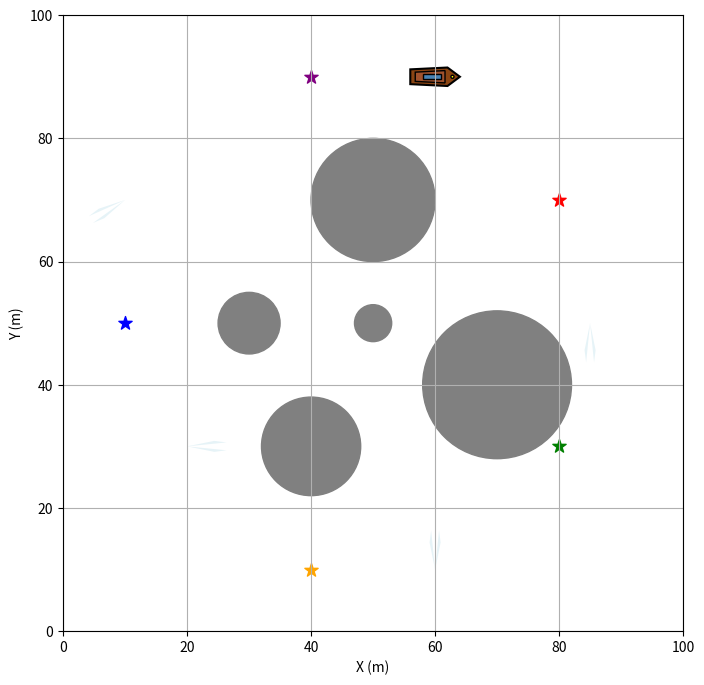

The matplotlib source for this figure:
import matplotlib.pyplot as plt
import numpy as np
from matplotlib.patches import Polygon
import math
from matplotlib import transforms  # 新增导入

# 模拟数据：每个USV的位置(x,y)、运动方向角度（弧度制，0为x轴正方向，逆时针为正）
usv_data = [
    {"x": 10, "y": 70, "angle": np.radians(30)},
    {"x": 60, "y": 90, "angle": np.radians(0)},
    {"x": 85, "y": 50, "angle": np.radians(90)},
    {"x": 20, "y": 30, "angle": np.radians(180)},
    {"x": 60, "y": 10, "angle": np.radians(270)},
]

# 定义绘制船只形状的函数（修改第26行）
def draw_ship(ax, x, y, angle, ship_length=8, ship_width=3):
    # 基础变换：平移+旋转
    base_transform = (
        transforms.Affine2D()
        .translate(x, y)
        .rotate(angle)
        + ax.transData
    )
    
    # 1. 船体（主体）
    hull_points = np.array([
        [-ship_length/2, -ship_width/2.5],  # 船尾左侧
        [ship_length/2 * 0.5, -ship_width/2],  # 船头左侧
        [ship_length/2, 0],  # 船头尖端
        [ship_length/2 * 0.5, ship_width/2],  # 船头右侧
        [-ship_length/2, ship_width/2.5],  # 船尾右侧
        [-ship_length/2, -ship_width/2.5]  # 闭合
    ])
    hull = Polygon(hull_points, closed=True, facecolor='#8B4513', edgecolor='black', linewidth=1.5, transform=base_transform)
    ax.add_patch(hull)
    
    # 2. 甲板
    deck_points = np.array([
        [-ship_length/2 * 0.8, -ship_width/4],
        [ship_length/2 * 0.4, -ship_width/3],
        [ship_length/2 * 0.4, ship_width/3],
        [-ship_length/2 * 0.8, ship_width/4],
        [-ship_length/2 * 0.8, -ship_width/4]
    ])
    deck = Polygon(deck_points, closed=True, facecolor='#A0522D', edgecolor='black', linewidth=1, transform=base_transform)
    ax.add_patch(deck)
    
    # 3. 驾驶舱
    bridge_points = np.array([
        [-ship_length/4, -ship_width/8],
        [ship_length/8, -ship_width/8],
        [ship_length/8, ship_width/8],
        [-ship_length/4, ship_width/8],
        [-ship_length/4, -ship_width/8]
    ])
    bridge = Polygon(bridge_points, closed=True, facecolor='#4682B4', edgecolor='black', transform=base_transform)
    ax.add_patch(bridge)
    
    # 6. 船头标识（可选）
    bow_marker = plt.Circle(
        (ship_length/2 * 0.7, 0), ship_width/12, 
        facecolor='yellow', edgecolor='black', transform=base_transform
    )
    ax.add_patch(bow_marker)
    
    # 7. 尾迹效果（模拟船只移动）
    if angle != 0:  # 避免角度为0时出现NaN
        wake_angle = angle + np.pi  # 尾迹方向与船头相反
        wake_length = ship_length * 0.8
        wake_width = ship_width * 0.6
        
        # 左尾迹
        left_wake = Polygon(
            np.array([
                [x, y],
                [x + np.cos(wake_angle - 0.1) * wake_length, y + np.sin(wake_angle - 0.1) * wake_length],
                [x + np.cos(wake_angle - 0.2) * wake_length * 0.7, y + np.sin(wake_angle - 0.2) * wake_length * 0.7],
                [x, y]
            ]),
            closed=True, facecolor='lightblue', alpha=0.3, edgecolor=None
        )
        ax.add_patch(left_wake)
        
        # 右尾迹
        right_wake = Polygon(
            np.array([
                [x, y],
                [x + np.cos(wake_angle + 0.1) * wake_length, y + np.sin(wake_angle + 0.1) * wake_length],
                [x + np.cos(wake_angle + 0.2) * wake_length * 0.7, y + np.sin(wake_angle + 0.2) * wake_length * 0.7],
                [x, y]
            ]),
            closed=True, facecolor='lightblue', alpha=0.3, edgecolor=None
        )
        ax.add_patch(right_wake)
# 初始化绘图
fig, ax = plt.subplots(figsize=(8, 8))
ax.set_xlim(0, 100)
ax.set_ylim(0, 100)
ax.set_xlabel('X (m)')
ax.set_ylabel('Y (m)')

# 绘制障碍物、目标点等（模拟原有逻辑，可替换为真实数据）
obstacles = [
    (50, 70, 10), (30, 50, 5), (40, 30, 8), (70, 40, 12), (50, 50, 3)
]
for x, y, r in obstacles:
    circle = plt.Circle((x, y), r, color='gray')
    ax.add_artist(circle)

targets = [
    (40, 90, 'purple'), (80, 70, 'red'), (10, 50, 'blue'), 
    (40, 10, 'orange'), (80, 30, 'green')
]
for x, y, color in targets:
    ax.scatter(x, y, color=color, marker='*', s=100)

# 绘制所有USV（调用自定义函数）
for usv in usv_data:
    draw_ship(ax, usv["x"], usv["y"], usv["angle"])

plt.grid(True)
plt.show()
